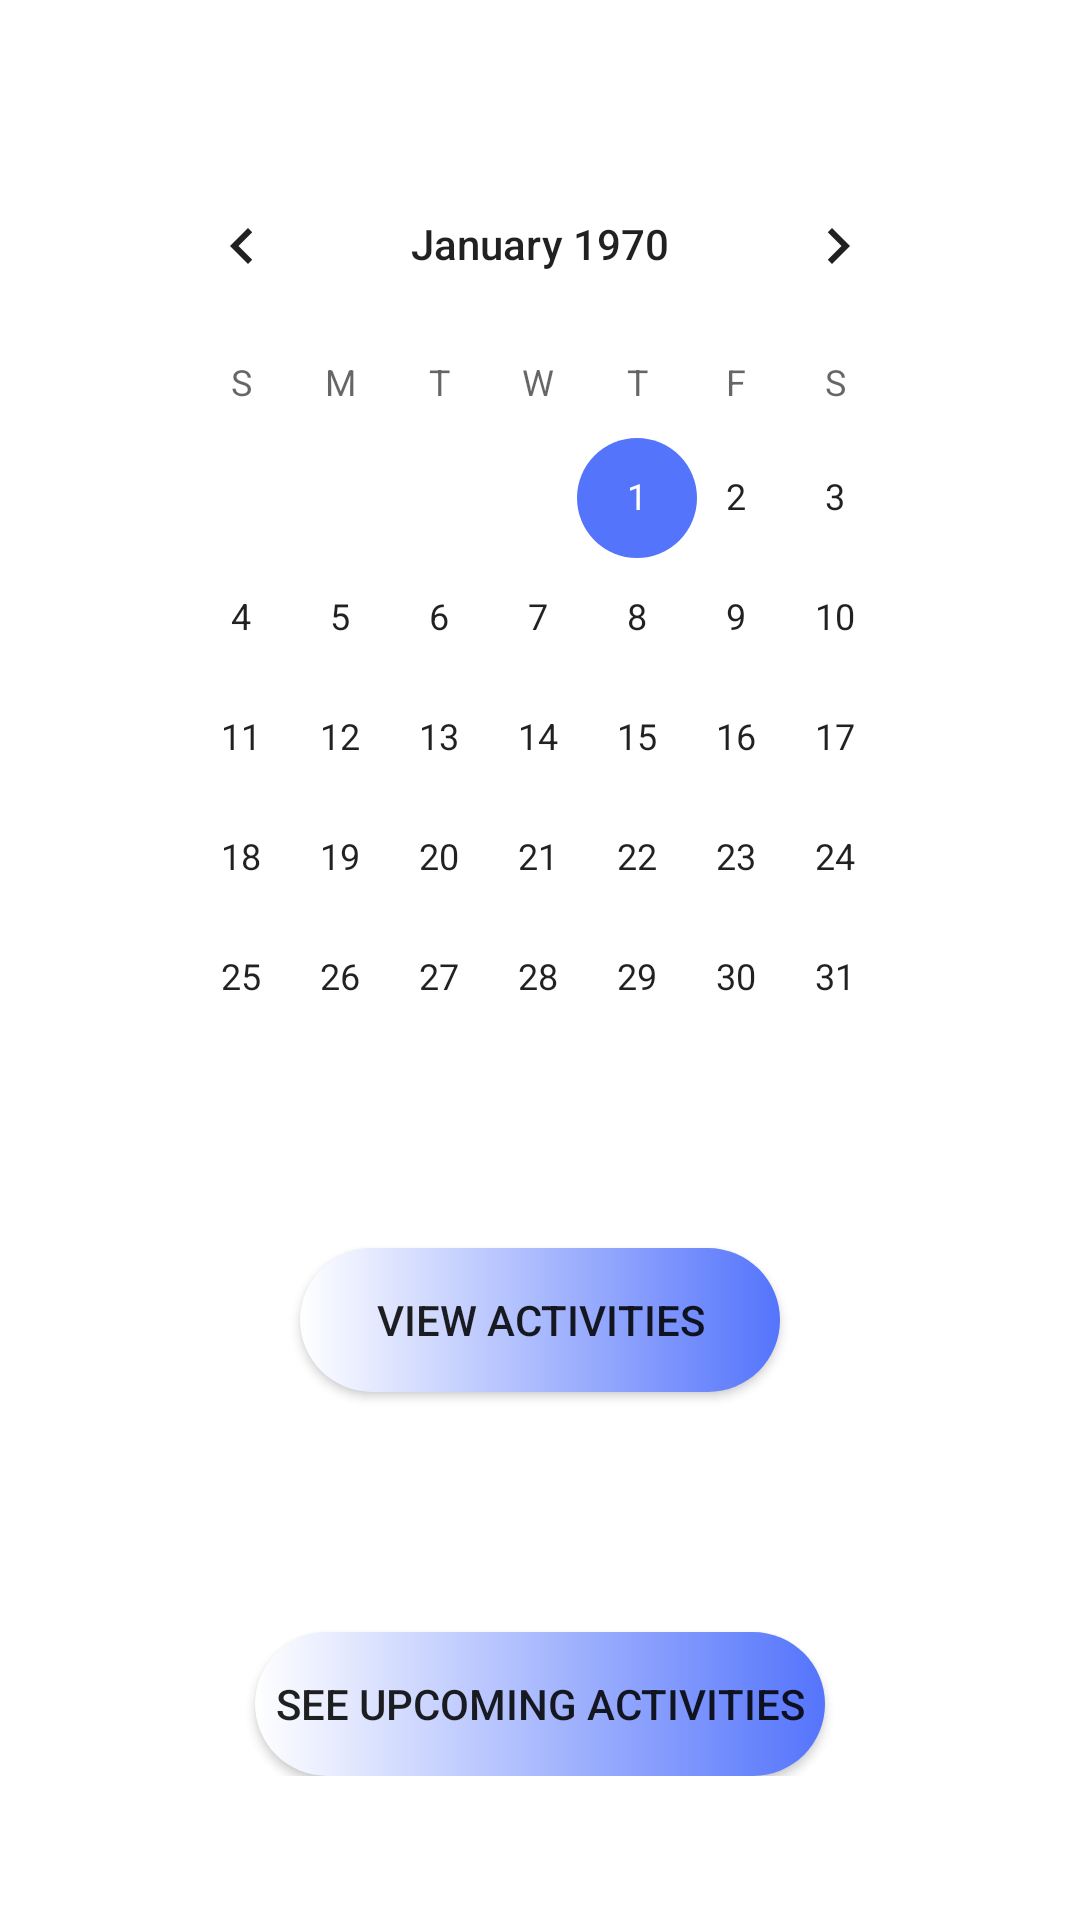

Reconstruct the res/layout file that produces this screen, plus the resources it refers to.
<!-- AndroidManifest.xml: application theme Theme.Gym -->
<!-- res/layout/fragment_calendar.xml -->
<?xml version="1.0" encoding="utf-8"?>
<FrameLayout xmlns:android="http://schemas.android.com/apk/res/android"
    xmlns:tools="http://schemas.android.com/tools"
    android:layout_width="match_parent"
    android:layout_height="match_parent"
    tools:context=".CalendarFragment">

    <ScrollView
        android:layout_width="match_parent"
        android:layout_height="626dp">

        <LinearLayout
            android:layout_width="match_parent"
            android:layout_height="wrap_content"
            android:orientation="vertical">

            <CalendarView
                android:id="@+id/cvCalendar"
                android:layout_width="match_parent"
                android:layout_height="wrap_content"
                android:layout_marginLeft="44dp"
                android:layout_marginTop="48dp"
                android:layout_marginRight="44dp"
                android:background="@drawable/bg_calendar" />

            <Button
                android:id="@+id/bSeeGymActivity"
                android:layout_width="match_parent"
                android:layout_height="wrap_content"
                android:layout_marginLeft="100dp"
                android:layout_marginTop="30dp"
                android:layout_marginRight="100dp"
                android:background="@drawable/custom_button"
                android:layout_marginBottom="50dp"
                android:text="@string/bViewActivities" />

            <Button
                android:id="@+id/bSeeUpcoming"
                android:layout_width="match_parent"
                android:layout_height="wrap_content"
                android:layout_marginLeft="85dp"
                android:layout_marginTop="30dp"
                android:layout_marginRight="85dp"
                android:background="@drawable/custom_button"
                android:text="@string/bViewUpcomingActivities" />

            <Button
                android:id="@+id/bNewActivity"
                android:layout_width="match_parent"
                android:layout_height="wrap_content"
                android:layout_marginLeft="85dp"
                android:layout_marginTop="-120dp"
                android:layout_marginRight="85dp"
                android:background="@drawable/custom_button"
                android:text="@string/new_activity"
                android:visibility="invisible" />

        </LinearLayout>
    </ScrollView>
</FrameLayout>
<!-- resources referenced by this layout -->
<resources>
  <!-- drawable custom_button (drawable) -->
  <?xml version="1.0" encoding="utf-8"?>
  <shape xmlns:android="http://schemas.android.com/apk/res/android" android:shape="rectangle">
      <gradient android:startColor="@color/blanco" android:endColor="@color/azul_logo" android:type="linear"/>
      <corners android:radius="200dp"></corners>
  
  </shape>
  <string name="bViewActivities" translatable="false">View activities</string>
  <string name="bViewUpcomingActivities" translatable="false">See upcoming activities</string>
  <string name="new_activity" translatable="false">Create new Activity</string>
  <style name="Theme.Gym" parent="Theme.MaterialComponents.DayNight.NoActionBar">
          
          <item name="colorPrimary">@color/azul_logo</item>
          
          <item name="colorSecondary">@color/azul_logo</item>
          
          <item name="android:statusBarColor" tools:targetApi="l">?attr/colorPrimaryVariant</item>
  
          
      </style>
  <color name="blanco">#FFFFFF</color>
  <color name="azul_logo">#5474fc</color>
</resources>
